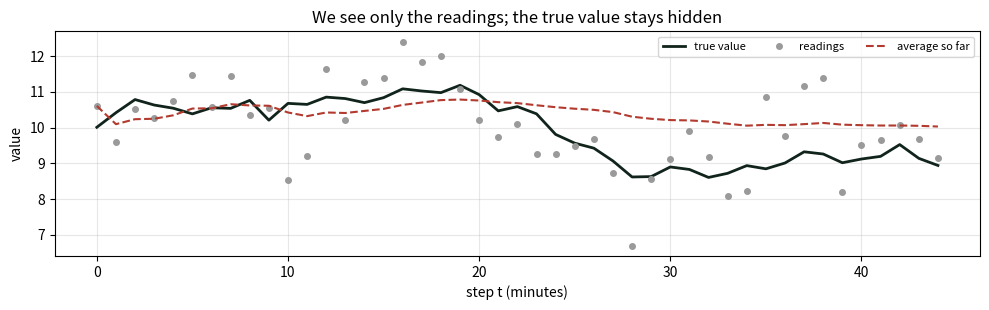

The script that saved this image: (Note: this script raises an exception after producing the figure.)
import sys
import numpy as np
import matplotlib
import matplotlib.pyplot as plt

np.set_printoptions(precision=4, suppress=True)
plt.rcParams["axes.grid"] = True
plt.rcParams["grid.alpha"] = 0.3
DARK, GREEN, GOLD, GRAY, RED = "#11241C", "#1E4A32", "#D9AE3A", "#9A9A9A", "#B23A2E"   # 덱과 같은 색 / the deck's colors

# 빈칸(TODO)을 아직 안 채웠을 때 보여 줄 안내입니다. 고장이 아니라는 뜻입니다.
# Message shown when a TODO is still blank. It means the notebook is fine, not broken.
BLANK_MSG = (
    "\n\n"
    "  정상입니다. 고장이 아니라 일부러 비워 둔 칸입니다.\n"
    "     위의 None 자리에 코드를 넣고 이 셀을 다시 실행하세요. 지울 줄은 없습니다.\n"
    "     막힐 때 자가검증 셀 아래의 'Solution / 정답' 셀을 실행하고, 자가검증 셀을 다시 실행하면 이어서 진행됩니다.\n\n"
    "  This is expected, not a broken notebook.\n"
    "     Replace None above with your code and re-run. Nothing needs deleting.\n"
    "     If stuck, run the Solution cell below the self-check, then run the self-check again and continue.\n"
)
print("numpy", np.__version__, "· matplotlib", matplotlib.__version__)
# 기대값 / Expected   판 번호는 컴퓨터마다 달라도 됩니다. 아래 기대값은 numpy 2.5 에서 찍었습니다.
#   Version numbers may differ by computer. The expected values below come from numpy 2.5.

#@title 도구 / Tools (그대로 실행 / run as it is) { display-mode: "form" }
def simulate_sensor(seed=11, n=120, sigma_eta=0.3, sigma_eps=1.0):
    """참값 alpha 와 관측 y, 각각 길이 n / the true value alpha and the readings y, each of length n."""
    rng = np.random.default_rng(seed)                 # 시드를 고정한 난수 생성기 / a random number generator with a fixed seed
    eta = rng.normal(0.0, sigma_eta, n)               # 걸음마다 참값이 움직이는 양 / how far the truth moves at each step
    alpha = 10 + np.cumsum(eta)                       # 참값: 10 에서 출발해 움직임을 쌓는다(5주차 랜덤워크) / the truth: start at 10, add up the moves (Week 5's random walk)
    eps = rng.normal(0.0, sigma_eps, n)               # 센서 잡음 / the sensor noise
    return alpha, alpha + eps                         # 관측 = 참값 + 잡음 / reading = truth + noise


def settled_gain(s_eta2, s_eps2):
    """이득이 자리 잡는 값 / where the gain settles (deck: "The Settled Gain in One Formula")."""
    # 자리 잡으면 P_pred 가 걸음마다 같다: (P_pred)^2 − Q × P_pred − Q × H = 0. 그 양수 해.
    # Once settled, P_pred is the same at every step: (P_pred)^2 − Q × P_pred − Q × H = 0. Its positive root.
    P_pred = (s_eta2 + np.sqrt(s_eta2 ** 2 + 4 * s_eta2 * s_eps2)) / 2
    return P_pred / (P_pred + s_eps2)                 # 이득 한 줄 / the gain line


def kalman_smoother(a_pred, P_pred, a_filt, P_filt):
    """뒤에서 앞으로 한 번 더 / one more pass, backward: guesses that also use later readings."""
    n = len(a_filt)
    a_smooth, P_smooth = a_filt.copy(), P_filt.copy()        # 마지막 걸음은 필터와 같다 / the last step equals the filter
    for t in range(n - 2, -1, -1):                           # 끝에서 둘째 걸음부터 처음까지 / from the second-to-last step back to the first
        J = P_filt[t] / P_pred[t + 1]                        # 다음 걸음에서 얼마나 가져올지 / how much to borrow from the next step
        a_smooth[t] = a_filt[t] + J * (a_smooth[t + 1] - a_pred[t + 1])        # 다음 걸음이 예측과 달랐던 만큼 고친다 / correct by how far the next step differed from its prediction
        P_smooth[t] = P_filt[t] + J ** 2 * (P_smooth[t + 1] - P_pred[t + 1])   # 불확실성도 그만큼 줄어든다 / the uncertainty shrinks accordingly
    return a_smooth, P_smooth


def log_likelihood(y, a_pred, P_pred, s_eps2):
    """놀람들의 로그 밀도의 합, 첫 관측 제외 / the sum of the surprises' log densities, first reading left out."""
    seen = ~np.isnan(y)                                      # 관측이 있는 걸음 / the steps with a reading
    seen[np.argmax(seen)] = False                            # 첫 관측은 뺀다. 시작 P0 가 아주 커서 그 항은 P0 만 반영한다 / drop the first one: with a huge starting P0 its term only reflects P0
    v = y[seen] - a_pred[seen]                               # 놀람 = 관측 − 예측 / surprise = reading − prediction
    F = P_pred[seen] + s_eps2                                # 놀람의 분산 = 예측의 분산 + 센서의 분산 / the surprise's variance = prediction variance + sensor variance
    return float(-0.5 * np.sum(np.log(2 * np.pi * F) + v ** 2 / F))   # 정규분포 로그 밀도의 합 / the sum of normal log densities


def rmse(guess, truth):
    """오차 제곱 평균의 제곱근 / root mean squared error."""
    return float(np.sqrt(np.mean((np.asarray(guess) - np.asarray(truth)) ** 2)))


def run_lab(sigma_eps=1.0, gap=(45, 60), seed=11):
    """설정 하나를 바꿔 1 ~ 7단계를 다시 / steps 1 to 7 again with one setting changed."""
    alpha, y = simulate_sensor(seed=seed, sigma_eps=sigma_eps)            # 새 센서 / a new sensor
    y_gap = y.copy()
    y_gap[gap[0]:gap[1]] = np.nan                                         # 관측을 지운다 / remove the readings
    a_pred, P_pred, K, a_filt, P_filt = kalman_filter(y_gap, 0.3 ** 2, sigma_eps ** 2)   # 5단계의 필터 / step 5's filter
    a_smooth, _ = kalman_smoother(a_pred, P_pred, a_filt, P_filt)
    seen = ~np.isnan(y_gap)
    return (K[gap[0] - 1], K[gap[1]], 1.96 * np.sqrt(P_filt[gap[1] - 1]),                # 자리 잡은 이득, 결측 뒤 첫 이득, 결측 마지막 시점의 띠 반폭 / settled gain, first gain after the gap, half-width at the gap end
            rmse(y_gap[seen], alpha[seen]), rmse(a_filt, alpha), rmse(a_smooth, alpha))  # 오차: 관측, 필터, 스무더 / errors: readings, filter, smoother

sigma_eta, sigma_eps = 0.3, 1.0                            # 참값이 움직이는 표준편차, 센서 잡음의 표준편차 / SD of the truth's moves, SD of the sensor noise
s_eta2, s_eps2 = sigma_eta ** 2, sigma_eps ** 2            # 분산 = 표준편차의 제곱. 덱의 Q = 0.09, H = 1 / variance = SD squared: the deck's Q = 0.09 and H = 1
alpha, y = simulate_sensor(seed=11, n=120, sigma_eta=sigma_eta, sigma_eps=sigma_eps)   # 참값과 관측, 120걸음 / truth and readings, 120 steps
first = slice(0, 45)                                       # 처음 45분 = 걸음 0 ~ 44 / the first 45 minutes = steps 0 to 44
average_so_far = np.cumsum(y) / np.arange(1, len(y) + 1)   # 걸음마다 그때까지 관측의 평균 / at each step, the mean of the readings so far
print("참값 / true value:", np.round(alpha[:3], 4), "  관측 / readings:", np.round(y[:3], 4))
print(f"처음 45분의 오차(RMSE) / error over the first 45 minutes (RMSE):  최근 관측 / latest reading {rmse(y[first], alpha[first]):.3f},"
      f"  지금까지의 평균 / average so far {rmse(average_so_far[first], alpha[first]):.3f}")
fig, ax = plt.subplots(figsize=(10, 3.2))
ax.plot(alpha[first], color=DARK, lw=2, label="true value")
ax.plot(y[first], "o", color=GRAY, ms=4, label="readings")
ax.plot(average_so_far[first], "--", color=RED, label="average so far")
ax.set(xlabel="step t (minutes)", ylabel="value", title="We see only the readings; the true value stays hidden")   # 그림 글은 영어만 / plot text in English only
ax.legend(ncol=3, fontsize=8); plt.tight_layout(); plt.show()
# 기대값 / Expected   참값 / true value: [10.0103 10.4182 10.7856]   관측 / readings: [10.6064  9.5878 10.515 ]
# 기대값 / Expected   최근 관측 / latest reading 0.928,  지금까지의 평균 / average so far 0.827
#   덱 「Why Not Use the Latest Reading or the Average?」 의 표와 같은 숫자입니다. 다르게 나오면 맨 아래 환경 기록 셀의 출력을 게시판에 올려 주세요.
#   The same numbers as the table on "Why Not Use the Latest Reading or the Average?". If yours differ, post the output of the environment cell at the bottom on the board.

# ---------------------------------------------------------------- TODO 1 ----
# 다음 이름을 씁니다 / Names used below
#   P_pred  : 관측을 보기 전, 예측의 오차 분산(덱에서 − 가 붙은 P) / the prediction's error variance, before the reading (the P with a minus sign on the deck)
#   s_eps2  : 센서 잡음의 분산(덱의 H) / the sensor's noise variance (H on the deck)
#   K       : 이득, 0 과 1 사이의 숫자   <- 여기가 빈칸
#             the gain, a number between 0 and 1   <- this is the blank


def kalman_gain(P_pred, s_eps2):
    """덱 「A Noisy Sensor Gets a Small Weight」 의 한 줄 / the one line on that slide."""
    # TODO 1. 전체 불확실성(예측의 분산 + 센서의 분산) 가운데 예측이 차지하는 몫을 쓰세요. 한 줄입니다.
    # TODO 1. Write the prediction's share of the total uncertainty (prediction variance + sensor variance). One line.
    K = None

    if K is None:
        raise NotImplementedError(BLANK_MSG)

    return K

# 자가검증 / Self-check   덱 「A Noisy Sensor Gets a Small Weight」 의 표 / the table on that slide
got = kalman_gain(3, 4)
assert np.isclose(got, 3 / 7), (
    f"P_pred = 3, s_eps2 = 4 에서 정답은 3/7 = 0.4286, 결과는 {got:.4f} 입니다. "
    "0.5714 면 센서의 몫(s_eps2 를 분자에)을 썼고, 0.75 면 P_pred / s_eps2 를 썼습니다.\n"
    f"With P_pred = 3 and s_eps2 = 4 the answer is 3/7 = 0.4286, but got {got:.4f}. "
    "0.5714 means the sensor's share (s_eps2 on top); 0.75 means P_pred / s_eps2.")
gains = [round(float(kalman_gain(3, H)), 2) for H in (0.5, 4, 40)]
assert gains == [0.86, 0.43, 0.07], f"덱의 표는 0.86, 0.43, 0.07 인데 결과는 {gains} 입니다 / the deck's table has 0.86, 0.43, 0.07 but got {gains}."
print("통과. 센서 잡음의 분산이 0.5, 4, 40 일 때 이득은", gains, ": 덱의 표입니다. 센서가 시끄러울수록 이득이 작습니다.")
print("Passed. With sensor noise variance 0.5, 4, 40 the gains are", gains, ": the deck's table. The noisier the sensor, the smaller the gain.")
# 기대값 / Expected   [0.86, 0.43, 0.07]

#@title ▶ Solution / 정답. 막혔을 때만 실행하세요 (위에서 쓴 것을 덮어씁니다) { display-mode: "form" }
# 위 TODO 셀에서 빈칸 한 줄만 채운 것입니다. 실행 로직은 빈칸 한 줄만 다릅니다.
# The TODO cell with the blank filled in. Only that one line of logic differs.
# 실행한 뒤에는 바로 위의 자가검증 셀을 다시 실행하세요. 자가검증은 지금 메모리에 있는 것을 검사합니다.
# After running it, run the self-check cell just above again. The self-check tests whatever is in memory now.


def kalman_gain(P_pred, s_eps2):
    """덱 「A Noisy Sensor Gets a Small Weight」 의 한 줄 / the one line on that slide."""
    K = P_pred / (P_pred + s_eps2)                   # 빈칸이었던 줄. 전체 가운데 예측의 몫 / the blank: the prediction's share of the total

    if K is None:
        raise NotImplementedError(BLANK_MSG)

    return K

# ---------------------------------------------------------------- TODO 2 ----
# 다음 이름을 씁니다 / Names used below
#   a_pred   : 관측을 보기 전의 추측(예측) / the guess before the reading (the prediction)
#   K        : 이득, TODO 1 에서 구한 값 / the gain from TODO 1
#   reading  : 새로 들어온 관측 하나 / the one new reading
#   a_filt   : 관측을 본 뒤의 새 추측   <- 여기가 빈칸
#              the new guess after the reading   <- this is the blank


def move_guess(a_pred, K, reading):
    """덱 「The Reading Is 14. Where Should Our Guess Go?」 의 한 줄 / the one line on that slide."""
    # TODO 2. 예측에서 출발해, 관측과 예측의 차이(놀람)에 K 를 곱한 만큼 옮기세요. 한 줄입니다.
    # TODO 2. Start at the prediction and move by K times the gap between the reading and the prediction (the surprise). One line.
    a_filt = None

    if a_filt is None:
        raise NotImplementedError(BLANK_MSG)

    return a_filt

# 자가검증 / Self-check   덱 「The Reading Is 14. Where Should Our Guess Go?」 의 표 / the table on that slide
got = move_guess(10, 3 / 7, 14)
assert np.isclose(got, 10 + 12 / 7), (
    f"예측 10, 관측 14, K = 3/7 에서 정답은 11.7143, 결과는 {got:.4f} 입니다. "
    "6.0000 이면 K × 관측만 썼고, 16.0000 이면 예측에 K × 관측을 더했고(차이가 아니라), 12.2857 이면 예측과 관측의 무게가 바뀌었습니다.\n"
    f"With prediction 10, reading 14 and K = 3/7 the answer is 11.7143, but got {got:.4f}. "
    "6.0000 means K × reading alone; 16.0000 means K × reading was added to the prediction (not the gap); 12.2857 means the two weights are swapped.")
table = [round(float(move_guess(10, K, 14)), 2) for K in (0, 0.25, 3 / 7, 0.75, 1)]
assert table == [10.0, 11.0, 11.71, 13.0, 14.0], f"덱의 표는 10, 11, 11.71, 13, 14 인데 결과는 {table} 입니다 / the deck's table has 10, 11, 11.71, 13, 14 but got {table}."
assert np.isclose(move_guess(0, 2 / 3, -1.05), -0.70), "예측 0, K = 2/3, 관측 −1.05 면 −0.70 이어야 합니다 / prediction 0, K = 2/3, reading −1.05 should give −0.70."
print("통과. K = 0, 0.25, 3/7, 0.75, 1 에서 새 추측은", table, ": 덱의 표입니다. K = 0 이면 예측 그대로, K = 1 이면 관측 그대로.")
print("Passed. With K = 0, 0.25, 3/7, 0.75, 1 the new guess is", table, ": the deck's table. K = 0 keeps the prediction, K = 1 takes the reading.")
# 기대값 / Expected   [10.0, 11.0, 11.71, 13.0, 14.0]

#@title ▶ Solution / 정답. 막혔을 때만 실행하세요 (위에서 쓴 것을 덮어씁니다) { display-mode: "form" }
# 위 TODO 셀에서 빈칸 한 줄만 채운 것입니다. 실행 로직은 빈칸 한 줄만 다릅니다.
# The TODO cell with the blank filled in. Only that one line of logic differs.
# 실행한 뒤에는 바로 위의 자가검증 셀을 다시 실행하세요. 자가검증은 지금 메모리에 있는 것을 검사합니다.
# After running it, run the self-check cell just above again. The self-check tests whatever is in memory now.


def move_guess(a_pred, K, reading):
    """덱 「The Reading Is 14. Where Should Our Guess Go?」 의 한 줄 / the one line on that slide."""
    a_filt = a_pred + K * (reading - a_pred)         # 빈칸이었던 줄. 관측 쪽으로 K 만큼 / the blank: a share K of the way toward the reading

    if a_filt is None:
        raise NotImplementedError(BLANK_MSG)

    return a_filt

# ---------------------------------------------------------------- TODO 3 ----
# 다음 이름을 씁니다 / Names used below
#   a, P            : 지난 걸음이 끝났을 때의 추측과 그 오차 분산 / the guess and its error variance at the end of the last step
#   reading         : 이번 걸음의 관측. 오지 않았으면 nan(값 없음) / this step's reading; nan (no value) if none arrived
#   s_eta2, s_eps2  : 덱의 Q 와 H / Q and H on the deck
#   a_pred, P_pred  : 관측을 보기 전의 추측과 그 오차 분산 / the guess and its error variance before the reading
#   a_filt, P_filt  : 이번 걸음이 끝났을 때의 추측과 그 오차 분산. 관측이 없을 때의 P_filt   <- 여기가 빈칸
#                     the guess and its error variance at the end of this step. P_filt when no reading arrived   <- this is the blank
#
# 참고 / Reference   np.isnan(x)
#   x 가 nan(값 없음)이면 True, 숫자면 False / True when x is nan (no value), False when it is a number
#   예 / e.g.   np.isnan(np.nan)  ->  True      np.isnan(14)  ->  False


def kalman_step(a, P, reading, s_eta2, s_eps2):
    """한 걸음: 예측, 그리고 관측이 있으면 갱신 / one step: predict, then update if a reading arrived."""
    # 예측 / Predict   (덱 「Before the Reading Arrives, What Do We Expect?」)
    a_pred = a                                        # 추측은 그대로 넘어온다 / the guess carries over
    P_pred = P + s_eta2                               # 참값이 움직였을 수 있으니 불확실성이 Q 만큼 커진다 / the truth may have moved, so the uncertainty grows by Q
    K = kalman_gain(P_pred, s_eps2)                   # TODO 1: 관측이 왔다면 쓸 이득 / TODO 1: the gain if a reading arrives

    # 갱신 / Update
    if np.isnan(reading):                             # 관측이 오지 않았다 / no reading arrived
        a_filt = a_pred                               # 놀람이 없으니 추측은 예측 그대로 / no surprise, so the guess stays at the prediction
        # TODO 3. 갱신을 건너뛰었습니다. 이 걸음이 끝났을 때의 불확실성은 위의 어느 값인가요? 한 줄입니다.
        # TODO 3. The update was skipped. Which value above is the uncertainty at the end of this step? One line.
        P_filt = None

        if P_filt is None:
            raise NotImplementedError(BLANK_MSG)
    else:                                             # 관측이 왔다 / a reading arrived
        a_filt = move_guess(a_pred, K, reading)       # TODO 2: 관측 쪽으로 K 만큼 / toward the reading by K
        P_filt = (1 - K) * P_pred                     # 관측을 썼으니 불확실성이 줄어든다 / a reading was used, so the uncertainty shrinks

    return a_pred, P_pred, K, a_filt, P_filt

# 자가검증 / Self-check   덱 「What If a Reading Never Arrives?」 의 표 / the table on that slide (Q = 1, H = 4)
a_pred_, P_pred_, K_, a_, P_ = kalman_step(10, 2, 14, 1, 4)                  # 관측이 있는 걸음: 덱의 손계산 / a step with a reading: the deck's worked example
assert np.allclose([a_pred_, P_pred_, K_, a_, P_], [10, 3, 3 / 7, 10 + 12 / 7, 12 / 7]), (
    "관측이 있는 걸음이 덱의 손계산(예측 10 과 3, 이득 3/7, 새 추측 11.71, 새 P 1.71)과 다릅니다. TODO 1 과 TODO 2 의 자가검증을 다시 실행해 보세요.\n"
    "The step with a reading differs from the deck's worked example (prediction 10 and 3, gain 3/7, new guess 11.71, new P 1.71). Run the self-checks of TODO 1 and TODO 2 again.")
rows = []
for reading in (np.nan, np.nan, 13):                                         # 관측 없음, 관측 없음, 관측 13 / no reading, no reading, then the reading 13
    a_pred_, P_pred_, K_, a_, P_ = kalman_step(a_, P_, reading, 1, 4)
    rows.append((reading, P_pred_, K_, a_, P_))
P_after = [round(float(r[4]), 2) for r in rows]
assert P_after[:2] == [2.71, 3.71], (
    f"관측이 없는 두 걸음 뒤의 P 는 2.71, 3.71 이어야 하는데 결과는 {P_after[:2]} 입니다. "
    "[1.71, 1.71] 이면 지난 P 를 그대로 뒀고(예측에서 커진 것을 잃음), [1.62, 1.58] 이면 관측이 없는데도 (1 − K) 를 곱해 줄였습니다.\n"
    f"After two steps with no reading P should be 2.71 and 3.71, but got {P_after[:2]}. "
    "[1.71, 1.71] means the old P was kept (the growth in the predict step was lost); [1.62, 1.58] means it was shrunk by (1 − K) although no reading arrived.")
assert np.isclose(rows[0][3], 10 + 12 / 7) and np.isclose(rows[1][3], 10 + 12 / 7), "관측이 없는 동안 추측은 11.71 그대로여야 합니다 / the guess should stay at 11.71 while no reading arrives."
assert round(float(rows[2][2]), 2) == 0.54 and round(float(rows[2][3]), 2) == 12.41 and round(float(rows[2][4]), 2) == 2.16, "관측 13 이 돌아온 걸음이 덱의 표(0.54, 12.41, 2.16)와 다릅니다 / the step where the reading 13 returns differs from the deck's table (0.54, 12.41, 2.16)."
print("통과. 관측이 없는 두 걸음: 추측 11.71 그대로, P 는 1.71 -> 2.71 -> 3.71. 돌아온 관측 13 의 이득 0.54(평소 약 0.40), 새 추측 12.41, P 2.16: 덱의 표입니다.")
print("Passed. Two steps with no reading: the guess stays at 11.71 and P goes 1.71 -> 2.71 -> 3.71. The returning reading 13 gets the gain 0.54 (about 0.40 usually), new guess 12.41, P 2.16: the deck's table.")

#@title ▶ Solution / 정답. 막혔을 때만 실행하세요 (위에서 쓴 것을 덮어씁니다) { display-mode: "form" }
# 위 TODO 셀에서 빈칸 한 줄만 채운 것입니다. 실행 로직은 빈칸 한 줄만 다릅니다.
# The TODO cell with the blank filled in. Only that one line of logic differs.
# 실행한 뒤에는 바로 위의 자가검증 셀을 다시 실행하세요. 자가검증은 지금 메모리에 있는 것을 검사합니다.
# After running it, run the self-check cell just above again. The self-check tests whatever is in memory now.


def kalman_step(a, P, reading, s_eta2, s_eps2):
    """한 걸음: 예측, 그리고 관측이 있으면 갱신 / one step: predict, then update if a reading arrived."""
    # 예측 / Predict   (덱 「Before the Reading Arrives, What Do We Expect?」)
    a_pred = a                                        # 추측은 그대로 넘어온다 / the guess carries over
    P_pred = P + s_eta2                               # 참값이 움직였을 수 있으니 불확실성이 Q 만큼 커진다 / the truth may have moved, so the uncertainty grows by Q
    K = kalman_gain(P_pred, s_eps2)                   # TODO 1: 관측이 왔다면 쓸 이득 / TODO 1: the gain if a reading arrives

    # 갱신 / Update
    if np.isnan(reading):                             # 관측이 오지 않았다 / no reading arrived
        a_filt = a_pred                               # 놀람이 없으니 추측은 예측 그대로 / no surprise, so the guess stays at the prediction
        P_filt = P_pred                               # 빈칸이었던 줄. 예측에서 커진 채로 남는다 / the blank: it stays as large as the prediction left it

        if P_filt is None:
            raise NotImplementedError(BLANK_MSG)
    else:                                             # 관측이 왔다 / a reading arrived
        a_filt = move_guess(a_pred, K, reading)       # TODO 2: 관측 쪽으로 K 만큼 / toward the reading by K
        P_filt = (1 - K) * P_pred                     # 관측을 썼으니 불확실성이 줄어든다 / a reading was used, so the uncertainty shrinks

    return a_pred, P_pred, K, a_filt, P_filt

# 여기에 예측을 적으세요. 이 셀은 실행하지 않아도 됩니다.
# Write your predictions here. This cell does not need to be run.
my_prediction_1 = ""   # 첫 이득 / the first gain
my_prediction_2 = ""   # 자리 잡는 이득 / the settled gain

def kalman_filter(y, s_eta2, s_eps2, a0=0.0, P0=1e6):
    """한 걸음을 자료 끝까지 되풀이 / repeat the one step to the end of the data."""
    n = len(y)                                        # 걸음 수 / the number of steps
    a_pred, P_pred, K, a_filt, P_filt = (np.zeros(n) for _ in range(5))   # 걸음마다의 값을 담을 빈 배열 다섯 / five empty arrays, one value per step
    a, P = a0, P0                                     # 시작: 추측 0, 아주 큰 불확실성 / start: the guess 0 and a huge uncertainty
    for t in range(n):                                # t = 0, 1, ..., n − 1
        a_pred[t], P_pred[t], K[t], a_filt[t], P_filt[t] = kalman_step(a, P, y[t], s_eta2, s_eps2)   # 4단계의 한 걸음 / step 4's one step
        a, P = a_filt[t], P_filt[t]                   # 이번 걸음의 결과가 다음 걸음의 출발 / this step's result is where the next step starts
    return a_pred, P_pred, K, a_filt, P_filt

a_pred, P_pred, K, a_filt, P_filt = kalman_filter(y, s_eta2, s_eps2)        # 끊기지 않은 센서, 120분 전체 / the unbroken sensor, all 120 minutes
print("처음 세 이득 / the first three gains:", np.round(K[:3], 4))
print(f"걸음 40 의 이득 / the gain at step 40: {K[40]:.3f},   식으로 구한 값 / from the formula: {settled_gain(s_eta2, s_eps2):.3f}")
print(f"처음 45분의 오차(RMSE) / error over the first 45 minutes (RMSE):  최근 관측 / latest reading {rmse(y[first], alpha[first]):.3f},"
      f"  지금까지의 평균 / average so far {rmse(average_so_far[first], alpha[first]):.3f},  필터 / filter {rmse(a_filt[first], alpha[first]):.3f}")
fig, axes = plt.subplots(2, 1, figsize=(10, 5.2), gridspec_kw={"height_ratios": [3, 1.2]}, sharex=True)
axes[0].plot(alpha[first], color=DARK, lw=2, label="true value")
axes[0].plot(y[first], "o", color=GRAY, ms=4, label="readings")
axes[0].plot(a_filt[first], color=GOLD, lw=2, label="Kalman filter")
axes[0].set(ylabel="value", title="The filter follows the truth but ignores most of the noise")   # 그림 글은 영어만 / plot text in English only
axes[0].legend(ncol=3, fontsize=8)
axes[1].plot(K[first], color=GREEN)
axes[1].set(xlabel="step t (minutes)", ylabel="gain K", ylim=(0, 1.05))
plt.tight_layout(); plt.show()
# 기대값 / Expected   처음 세 이득 / the first three gains: [1.     0.5215 0.3795]
# 기대값 / Expected   걸음 40 의 이득 / the gain at step 40: 0.258,   식으로 구한 값 / from the formula: 0.258
# 기대값 / Expected   최근 관측 / latest reading 0.928,  지금까지의 평균 / average so far 0.827,  필터 / filter 0.415

# 여기에 예측을 적으세요. 이 셀은 실행하지 않아도 됩니다.
# Write your prediction here. This cell does not need to be run.
my_prediction_3 = ""   # 결측 구간의 띠와 걸음 60 의 이득 / the band across the gap and the gain at step 60

y_gap = y.copy()                                           # 사본을 만든다. 원래 관측 y 는 그대로 / work on a copy; the original readings y stay as they are
y_gap[45:60] = np.nan                                      # 관측 45 ~ 59 를 지운다(60 은 들어가지 않는다) / remove readings 45 to 59 (60 is not included)
a_pred, P_pred, K, a_filt, P_filt = kalman_filter(y_gap, s_eta2, s_eps2)   # 같은 필터, 끊긴 센서 / the same filter on the broken sensor
band = 1.96 * np.sqrt(P_filt)                              # 95 % 띠의 반폭 = 1.96 × 표준편차 / half-width of the 95% band = 1.96 × standard deviation
inside = np.abs(alpha - a_filt) <= band                    # 참값이 띠 안에 있는 걸음은 True / True at the steps where the true value is inside the band
print(f"P:  걸음 44 / step 44 = {P_filt[44]:.3f},  걸음 59 / step 59 = {P_filt[59]:.3f}   (15걸음 동안 Q 씩, 15 × {s_eta2:.2f} = {15 * s_eta2:.2f} 커짐 / grew by Q for 15 steps)")
print(f"걸음 60, 관측 직전 / step 60, just before the reading:  P_pred = {P_pred[60]:.3f},  이득 / gain K = {K[60]:.3f}")
print(f"95 % 띠의 반폭 / half-width of the 95% band:  걸음 44 / step 44 = {band[44]:.2f},  걸음 59 / step 59 = {band[59]:.2f}")
print(f"결측 동안의 추측 / the guess during the gap:  걸음 45 / step 45 = {a_filt[45]:.3f},  걸음 59 / step 59 = {a_filt[59]:.3f}")
print(f"참값이 띠 안에 든 걸음 / steps with the true value inside the band: {inside.sum()} / {len(alpha)}")
steps = np.arange(len(y))
fig, axes = plt.subplots(2, 1, figsize=(10, 5.6), gridspec_kw={"height_ratios": [3, 1.2]}, sharex=True)
axes[0].plot(steps, alpha, color=DARK, lw=1.6, label="true value")
axes[0].plot(steps, y_gap, "o", color=GRAY, ms=3, label="readings")
axes[0].plot(steps, a_filt, color=GOLD, lw=2, label="filter")
axes[0].plot(steps, a_filt + band, "--", color=GOLD, lw=1, label="95% band for the true value")
axes[0].plot(steps, a_filt - band, "--", color=GOLD, lw=1)
axes[0].axvspan(44.5, 59.5, color=RED, alpha=0.08)
axes[0].text(52, 13.2, "no readings", color=RED, ha="center", fontsize=9)
axes[0].set(ylabel="value", ylim=(6, 13.6), title="Across the gap the filter only predicts, and its band widens")   # 그림 글은 영어만 / plot text in English only
axes[0].legend(ncol=4, fontsize=8, loc="lower right")
# 곡선은 관측이 왔다면 쓸 가중치입니다. 결측 동안에는 이 K 로 갱신하지 않습니다.
# The curve is the weight if a reading were available; K is not used for an update during the gap.
axes[1].plot(steps, K, color=GREEN)
axes[1].set(xlabel="step t", ylabel="potential gain K", ylim=(0, 1.05),
            title="Gain if a reading were available; no update during the gap")
plt.tight_layout(); plt.show()
# 기대값 / Expected   P:  걸음 44 / step 44 = 0.258,  걸음 59 / step 59 = 1.608   (15 × 0.09 = 1.35)
# 기대값 / Expected   걸음 60, 관측 직전 / step 60, just before the reading:  P_pred = 1.698,  이득 / gain K = 0.629
# 기대값 / Expected   95 % 띠의 반폭 / half-width of the 95% band:  걸음 44 / step 44 = 1.00,  걸음 59 / step 59 = 2.49
# 기대값 / Expected   결측 동안의 추측 / the guess during the gap:  걸음 45 / step 45 = 9.592,  걸음 59 / step 59 = 9.592
# 기대값 / Expected   참값이 띠 안에 든 걸음 / steps with the true value inside the band: 118 / 120

# 여기에 예측을 적으세요. 이 셀은 실행하지 않아도 됩니다.
# Write your prediction here. This cell does not need to be run.
my_prediction_4 = ""   # 관측, 필터, 스무더 가운데 / among the readings, the filter and the smoother

a_smooth, P_smooth = kalman_smoother(a_pred, P_pred, a_filt, P_filt)       # 6단계의 필터 결과에서 / from step 6's filter output
seen = ~np.isnan(y_gap)                                                    # 관측이 있는 걸음은 True, 없는 걸음은 False / True at steps with a reading, False without
print(f"로그우도(첫 관측 제외) / log-likelihood (first reading left out): {log_likelihood(y_gap, a_pred, P_pred, s_eps2):.2f}")
print("참값과의 오차(RMSE) / error against the true value (RMSE)")
print(f"  관측이 있는 {seen.sum()}걸음 / the {seen.sum()} steps with a reading:   관측 / readings {rmse(y_gap[seen], alpha[seen]):.3f},  필터 / filter {rmse(a_filt[seen], alpha[seen]):.3f},  스무더 / smoother {rmse(a_smooth[seen], alpha[seen]):.3f}")
print(f"  관측이 없는 {(~seen).sum()}걸음 / the {(~seen).sum()} steps without one:    필터 / filter {rmse(a_filt[~seen], alpha[~seen]):.3f},  스무더 / smoother {rmse(a_smooth[~seen], alpha[~seen]):.3f}")
print(f"  전체 {len(alpha)}걸음 / all {len(alpha)} steps:                필터 / filter {rmse(a_filt, alpha):.3f},  스무더 / smoother {rmse(a_smooth, alpha):.3f}")
zoom = slice(30, 76)                                                       # 결측 구간 앞뒤만 크게 / zoom in around the gap
fig, ax = plt.subplots(figsize=(10, 3.4))
ax.plot(steps[zoom], alpha[zoom], color=DARK, lw=1.6, label="true value")
ax.plot(steps[zoom], y_gap[zoom], "o", color=GRAY, ms=3, label="readings")
ax.plot(steps[zoom], a_filt[zoom], color=GOLD, lw=2, label="filter (readings so far)")
ax.plot(steps[zoom], a_smooth[zoom], color=GREEN, lw=2, label="smoother (later readings too)")
ax.axvspan(44.5, 59.5, color=RED, alpha=0.08)
ax.set(xlabel="step t", ylabel="value", title="The smoother looks back with hindsight")   # 그림 글은 영어만 / plot text in English only
ax.legend(ncol=2, fontsize=8); plt.tight_layout(); plt.show()
# 기대값 / Expected   로그우도(첫 관측 제외) / log-likelihood (first reading left out): -158.12
# 기대값 / Expected   관측이 있는 105걸음 / the 105 steps with a reading:   관측 / readings 0.931,  필터 / filter 0.438,  스무더 / smoother 0.343
# 기대값 / Expected   관측이 없는 15걸음 / the 15 steps without one:    필터 / filter 0.901,  스무더 / smoother 0.684
# 기대값 / Expected   전체 120걸음 / all 120 steps:                필터 / filter 0.519,  스무더 / smoother 0.402

# 여기에 예측을 적으세요. 이 셀은 실행하지 않아도 됩니다.
# Write your prediction here. This cell does not need to be run.
my_prediction_5 = ""   # 센서가 더 시끄러울 때 자리 잡는 이득 / the settled gain with a noisier sensor

print("오차 범위 / RMSE scope: 관측 / readings = 관측이 있는 걸음 / observed steps (seen); 필터·스무더 / filter and smoother = 전체 120걸음 / all 120 steps (all)")
print("설정 / setting                    자리 잡은 이득   결측 뒤 첫 이득    결측 끝 반폭     RMSE: 관측(seen)  필터(all)  스무더(all)")
print("                                  settled gain     first gain after   gap-end half-width     readings(seen)  filter(all)  smoother(all)")
for label, kw in (("기본 / default                 ", {}),
                  ("sigma_eps = 3  (H = 9)         ", {"sigma_eps": 3.0}),
                  ("결측 / gap 45 ~ 74 (30 steps)  ", {"gap": (45, 75)}),
                  ("seed 7                         ", {"seed": 7})):
    settled, after, widest, r_read, r_filt, r_smooth = run_lab(**kw)
    print(f"{label}    {settled:.3f}            {after:.3f}              ±{widest:.2f}                 {r_read:.3f}           {r_filt:.3f}    {r_smooth:.3f}")
print(f"식으로 구한 자리 잡는 이득 / the settled gain by formula:  H = 1 -> {settled_gain(0.09, 1.0):.3f},   H = 9 -> {settled_gain(0.09, 9.0):.3f}")
# 기대값 / Expected   기본 / default                     0.258   0.629   ±2.49   0.931   0.519   0.402
# 기대값 / Expected   sigma_eps = 3  (H = 9)             0.095   0.203   ±2.91   2.792   0.949   0.658
# 기대값 / Expected   결측 / gap 45 ~ 74 (30 steps)      0.258   0.753   ±3.37   0.950   0.517   0.574
# 기대값 / Expected   seed 7                             0.258   0.629   ±2.49   0.961   0.514   0.384
# 기대값 / Expected   H = 1 -> 0.258,   H = 9 -> 0.095
#   오차 가운데 관측은 관측이 있는 걸음에서, 필터와 스무더는 120걸음 전체에서 잰 값입니다(7단계의 첫 줄과 마지막 줄).
#   Of the errors, the readings' is over the steps with a reading; the filter's and the smoother's are over all 120 steps (the first and last lines of step 7).

fig, ax = plt.subplots(figsize=(7.5, 3.2))
for P0, col in ((10, RED), (2, GOLD), (0.1, GREEN)):
    P, gains = P0, []
    for _ in range(10):                                    # 열 걸음 / ten steps
        _, _, K_one, _, P = kalman_step(0.0, P, 0.0, 1, 4) # 이득과 P 는 관측값과 무관하므로 관측에 0 을 넣었다 / the gain and P do not depend on the reading, so 0 stands in for it
        gains.append(K_one)
    ax.plot(range(1, 11), gains, "o-", color=col, ms=4, label=f"starting P = {P0}")
    print(f"시작 / starting P = {P0:>4}:  처음 세 이득 / first three gains {np.round(gains[:3], 4)},  열째 / tenth {gains[-1]:.4f}")
ax.set(xlabel="step", ylabel="gain K", title="The gain forgets where it started")   # 그림 글은 영어만 / plot text in English only
ax.legend(fontsize=8); plt.tight_layout(); plt.show()
print(f"식으로 구한 값 / from the formula: {settled_gain(1, 4):.4f}")
# 기대값 / Expected   시작 / starting P =   10:  처음 세 이득 / first three gains [0.7333 0.4958 0.4272],  열째 / tenth 0.3904
# 기대값 / Expected   시작 / starting P =    2:  처음 세 이득 / first three gains [0.4286 0.4043 0.3955],  열째 / tenth 0.3904
# 기대값 / Expected   시작 / starting P =  0.1:  처음 세 이득 / first three gains [0.2157 0.3177 0.3621],  열째 / tenth 0.3904
# 기대값 / Expected   식으로 구한 값 / from the formula: 0.3904

better = []
for seed in range(1000):                                   # 시드 0 ~ 999 / seeds 0 to 999
    _, _, _, _, r_filt, r_smooth = run_lab(gap=(45, 75), seed=seed)
    better.append(r_smooth < r_filt)                       # 스무더의 오차가 더 작으면 True / True when the smoother's error is smaller
print(f"긴 결측에서 스무더가 필터보다 나은 모의의 비율 / share of runs where the smoother beats the filter, longer gap: {np.mean(better):.3f}")
# 기대값 / Expected   0.888
#   1,000번 가운데 약 89 % 에서 스무더가 낫습니다. 8단계의 시드 11 은 나머지 11 % 에 든 경우였습니다. 한 번의 모의로 순위를 단정하지 않습니다.
#   The smoother wins in about 89% of the 1,000 runs. Step 8's seed 11 was one of the other 11%. One simulation does not settle a ranking.

# 연습 공간 / Scratch space

# 실행 환경 기록. 오류를 게시판에 남길 때 이 출력도 함께 붙여 주세요.
# A record of the environment. Paste this output too when you post an error on the board.
import platform, datetime
print("date          :", datetime.datetime.now().isoformat(timespec="seconds"))
print("python        :", sys.version.split()[0], "on", platform.platform())
print("numpy         :", np.__version__, "· matplotlib", matplotlib.__version__)
print("settings      : seed 11 · 120 steps · sigma_eta", sigma_eta, "· sigma_eps", sigma_eps, "· gap 45 to 59")
